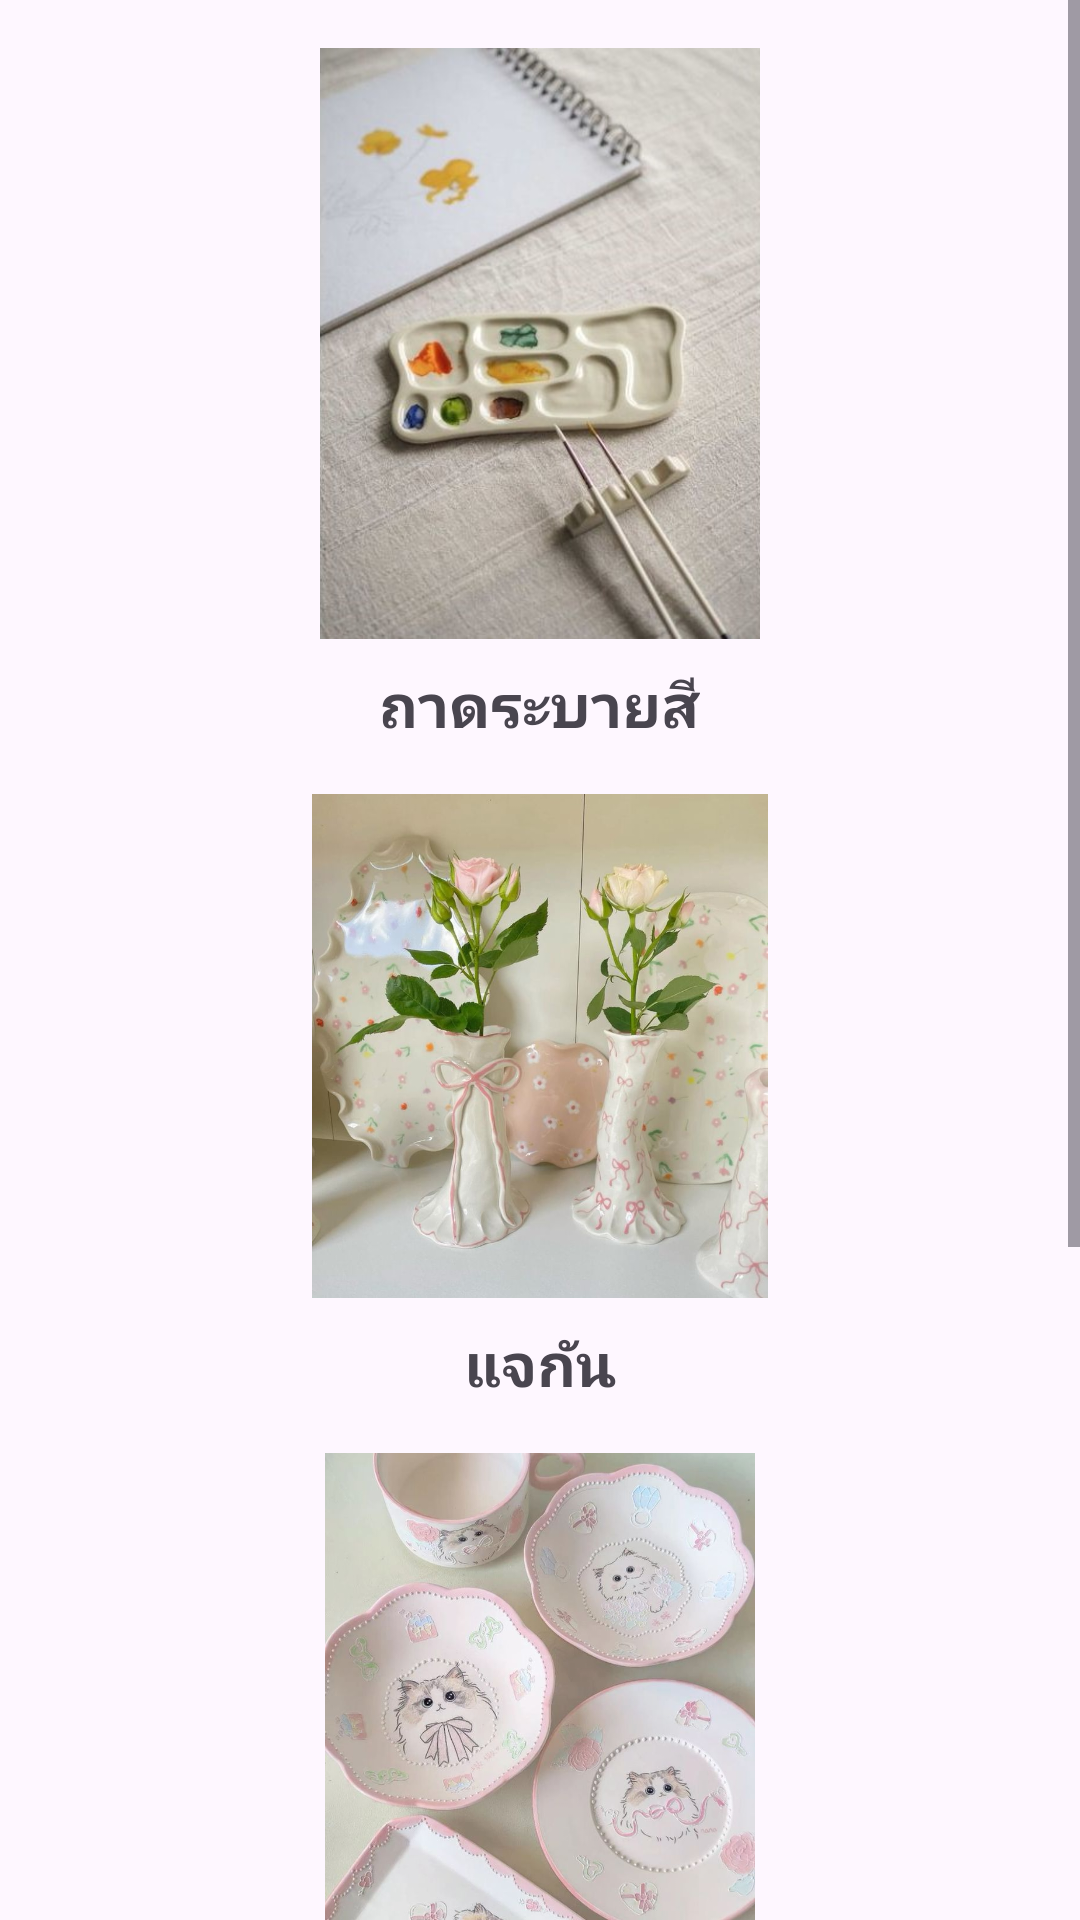

Layout XML and referenced resources for this Android screen:
<!-- AndroidManifest.xml: application theme Theme.Ceramic -->
<!-- res/layout/activity_product_detail.xml -->
<?xml version="1.0" encoding="utf-8"?>
<androidx.constraintlayout.widget.ConstraintLayout xmlns:android="http://schemas.android.com/apk/res/android"
    xmlns:app="http://schemas.android.com/apk/res-auto"
    xmlns:tools="http://schemas.android.com/tools"
    android:id="@+id/main"
    android:layout_width="match_parent"
    android:layout_height="match_parent"
    tools:context=".Product_detail">

    <ScrollView
        android:layout_width="match_parent"
        android:layout_height="match_parent"
        app:layout_constraintTop_toTopOf="parent"
        app:layout_constraintBottom_toBottomOf="parent"
        app:layout_constraintStart_toStartOf="parent"
        app:layout_constraintEnd_toEndOf="parent">

        <LinearLayout
            android:layout_width="match_parent"
            android:layout_height="wrap_content"
            android:orientation="vertical"
            android:padding="16dp">

            <ImageView
                android:id="@+id/imageView1"
                android:layout_width="wrap_content"
                android:layout_height="197dp"
                android:layout_gravity="center"
                app:srcCompat="@drawable/deskaccessories" />

            <TextView
                android:layout_width="wrap_content"
                android:layout_height="wrap_content"
                android:text="ถาดระบายสี"
                android:gravity="center"
                android:textSize="20sp"
                android:textStyle="bold"
                android:layout_marginTop="8dp"
                android:layout_marginBottom="16dp"
                android:layout_gravity="center" />

            <ImageView
                android:id="@+id/imageView2"
                android:layout_width="wrap_content"
                android:layout_height="168dp"
                android:layout_gravity="center"
                app:srcCompat="@drawable/homedecor" />

            <TextView
                android:layout_width="wrap_content"
                android:layout_height="wrap_content"
                android:text="แจกัน"
                android:gravity="center"
                android:textSize="20sp"
                android:textStyle="bold"
                android:layout_marginTop="8dp"
                android:layout_marginBottom="16dp"
                android:layout_gravity="center" />

            <ImageView
                android:id="@+id/imageView3"
                android:layout_width="wrap_content"
                android:layout_height="191dp"
                android:layout_gravity="center"
                app:srcCompat="@drawable/household" />

            <TextView
                android:layout_width="wrap_content"
                android:layout_height="wrap_content"
                android:text="จาน"
                android:gravity="center"
                android:textSize="20sp"
                android:textStyle="bold"
                android:layout_marginTop="8dp"
                android:layout_marginBottom="16dp"
                android:layout_gravity="center" />

            <ImageView
                android:id="@+id/imageView4"
                android:layout_width="wrap_content"
                android:layout_height="191dp"
                android:layout_gravity="center"
                app:srcCompat="@drawable/jewelry" />

            <TextView
                android:layout_width="wrap_content"
                android:layout_height="wrap_content"
                android:text="ต่างหู"
                android:gravity="center"
                android:textSize="20sp"
                android:textStyle="bold"
                android:layout_marginTop="8dp"
                android:layout_marginBottom="16dp"
                android:layout_gravity="center" />



        </LinearLayout>
    </ScrollView>
</androidx.constraintlayout.widget.ConstraintLayout>
<!-- resources referenced by this layout -->
<resources>
  <!-- drawable deskaccessories: jpg bitmap (drawable, 52235 bytes) -->
  <!-- drawable homedecor: jpg bitmap (drawable, 63796 bytes) -->
  <!-- drawable household: jpg bitmap (drawable, 83448 bytes) -->
  <!-- drawable jewelry: jpg bitmap (drawable, 105990 bytes) -->
  <style name="Theme.Ceramic" parent="Base.Theme.Ceramic" />
  <style name="Base.Theme.Ceramic" parent="Theme.Material3.DayNight.NoActionBar">
          
          
      </style>
</resources>
